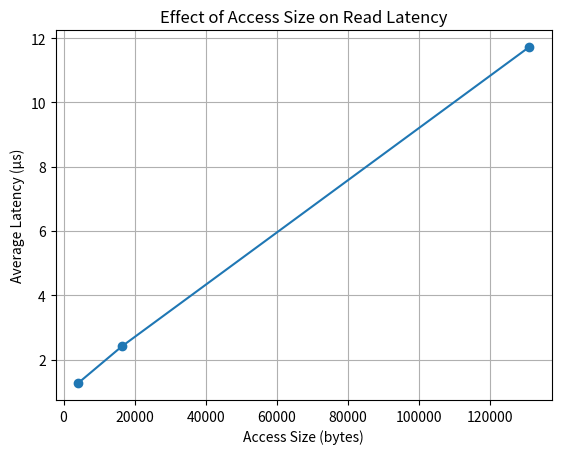
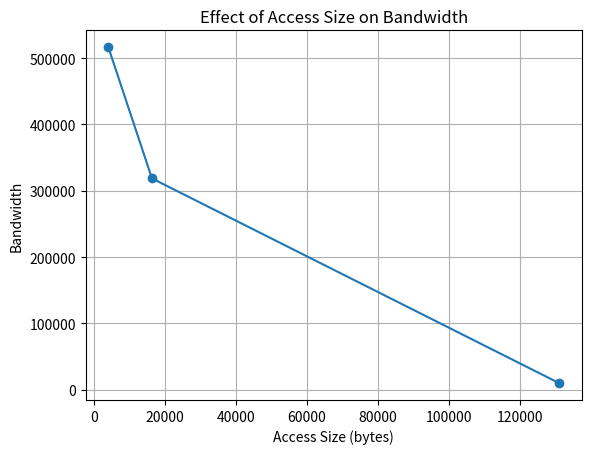

Generate these figures, in order, with matplotlib:
import os
import time
import random
import matplotlib.pyplot as plt

def create_test_file(file_path, size_in_mb):
    """Create a test file filled with random data."""
    with open(file_path, 'wb') as f:
        for _ in range(size_in_mb):
            f.write(os.urandom(1024 * 1024))

def measure_read_performance(file_path, access_size, iterations):
    """Measure the average read latency and bandwidth for a given access size."""
    latencies = []
    total_bytes = access_size * iterations
    file_size = os.path.getsize(file_path)
    start_time = time.perf_counter()
    with open(file_path, 'rb') as f:
        for _ in range(iterations):
            position = random.randint(0, file_size - access_size)
            f.seek(position)
            op_start = time.perf_counter_ns()
            f.read(access_size)
            op_end = time.perf_counter_ns()
            latency = op_end - op_start
            latencies.append(latency)
    end_time = time.perf_counter()
    total_time = end_time - start_time

    average_latency_ns = sum(latencies) / len(latencies)
    average_latency_us = average_latency_ns / 1000

    # Calculate bandwidth
    if access_size <= 65536:
        iops = iterations / total_time
        bandwidth = iops
    else:
        mb_transferred = total_bytes / (1024 * 1024)
        bandwidth = mb_transferred / total_time

    return average_latency_us, bandwidth

def experiment_effect_of_access_size_on_performance():
    """Run the experiment and plot the results."""
    file_path = 'test_file.bin'
    if not os.path.exists(file_path):
        print("Creating test file...")
        create_test_file(file_path, 200)

    access_sizes = [4096, 16384, 131072]
    iterations = 10000
    latencies_us = []
    bandwidths = []

    for access_size in access_sizes:
        avg_latency_us, bandwidth = measure_read_performance(file_path, access_size, iterations)
        print(f"Access Size: {access_size} bytes, Average Latency: {avg_latency_us:.2f} µs, Bandwidth: {bandwidth:.2f}")
        latencies_us.append(avg_latency_us)
        bandwidths.append(bandwidth)

    # Plotting Latency
    plt.figure()
    plt.plot(access_sizes, latencies_us, marker='o')
    plt.xlabel('Access Size (bytes)')
    plt.ylabel('Average Latency (µs)')
    plt.title('Effect of Access Size on Read Latency')
    plt.grid(True)
    plt.savefig('experiment1_access_size_latency.png')
    plt.show()

    # Plotting Bandwidth
    plt.figure()
    bandwidth_labels = []
    for size in access_sizes:
        if size <= 65536:
            bandwidth_labels.append('IOPS')
        else:
            bandwidth_labels.append('MB/s')
    plt.plot(access_sizes, bandwidths, marker='o')
    plt.xlabel('Access Size (bytes)')
    plt.ylabel('Bandwidth')
    plt.title('Effect of Access Size on Bandwidth')
    plt.grid(True)
    plt.savefig('experiment1_access_size_bandwidth.png')
    plt.show()

experiment_effect_of_access_size_on_performance()
